The GitHub repository YoanBosko/TUBESAI contains a labelled image folder "image_machine_learning" with 4 categories: manusia AI, human real photo, pemandangan AI, landscape real photo. Examples follow, each with its label.

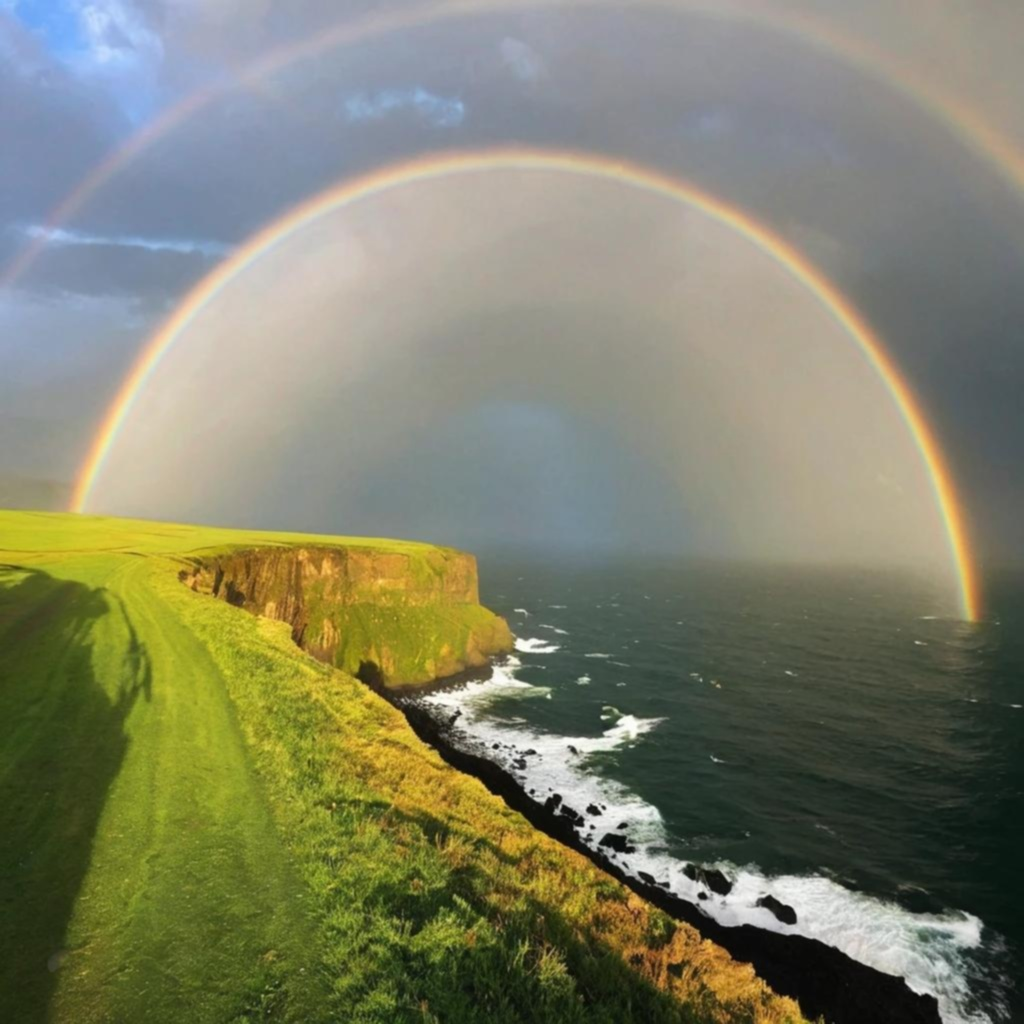
Label: pemandangan AI

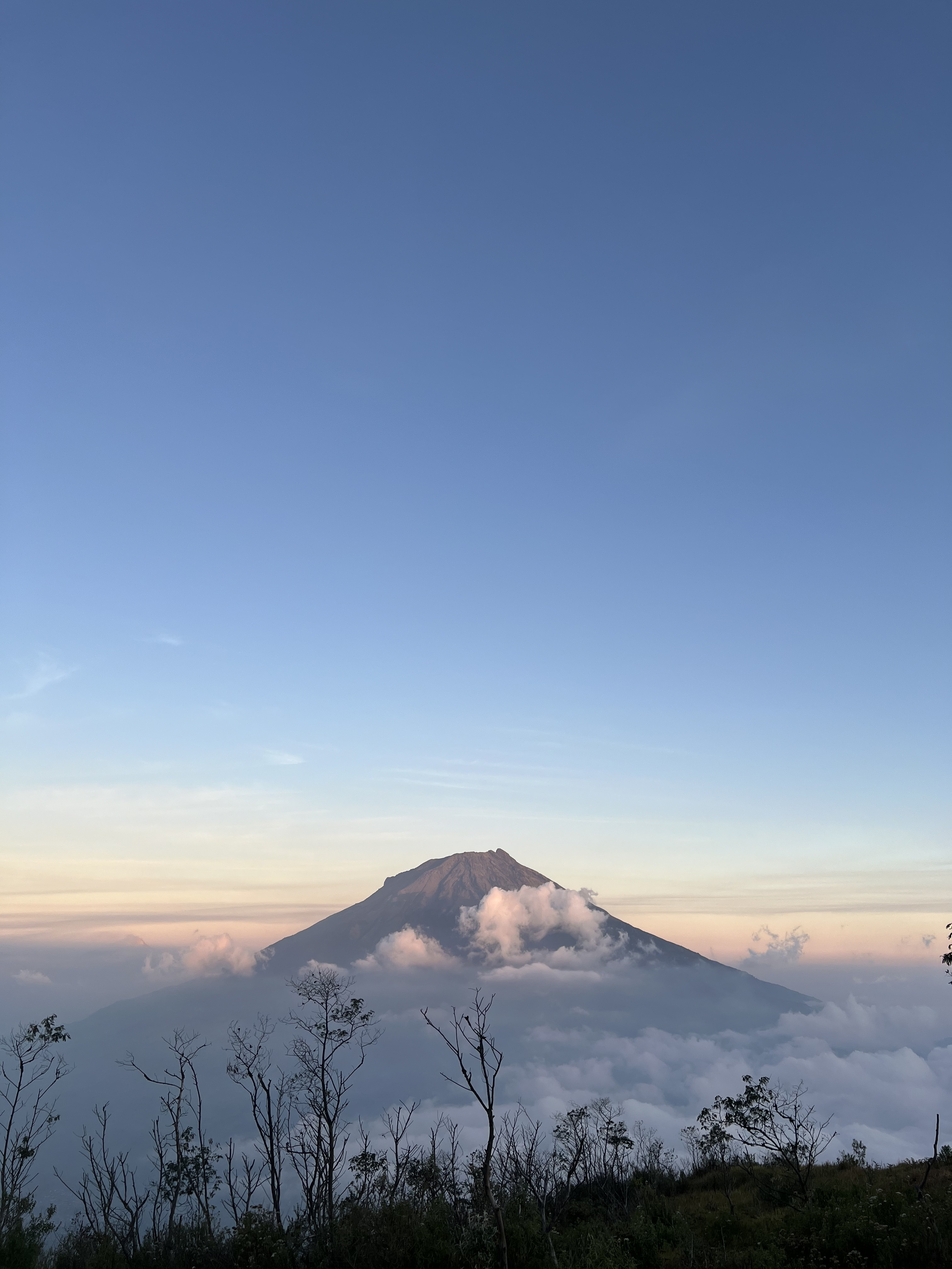
Label: landscape real photo

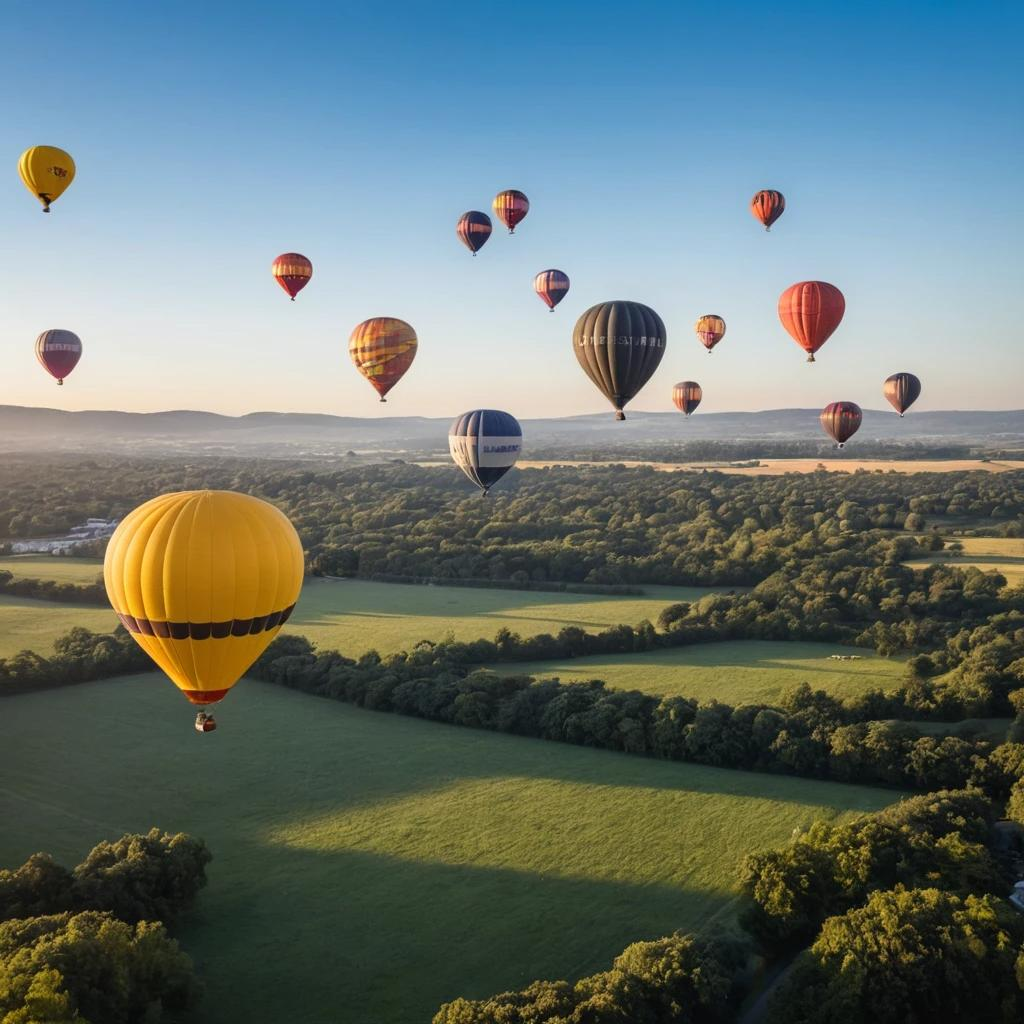
Label: pemandangan AI

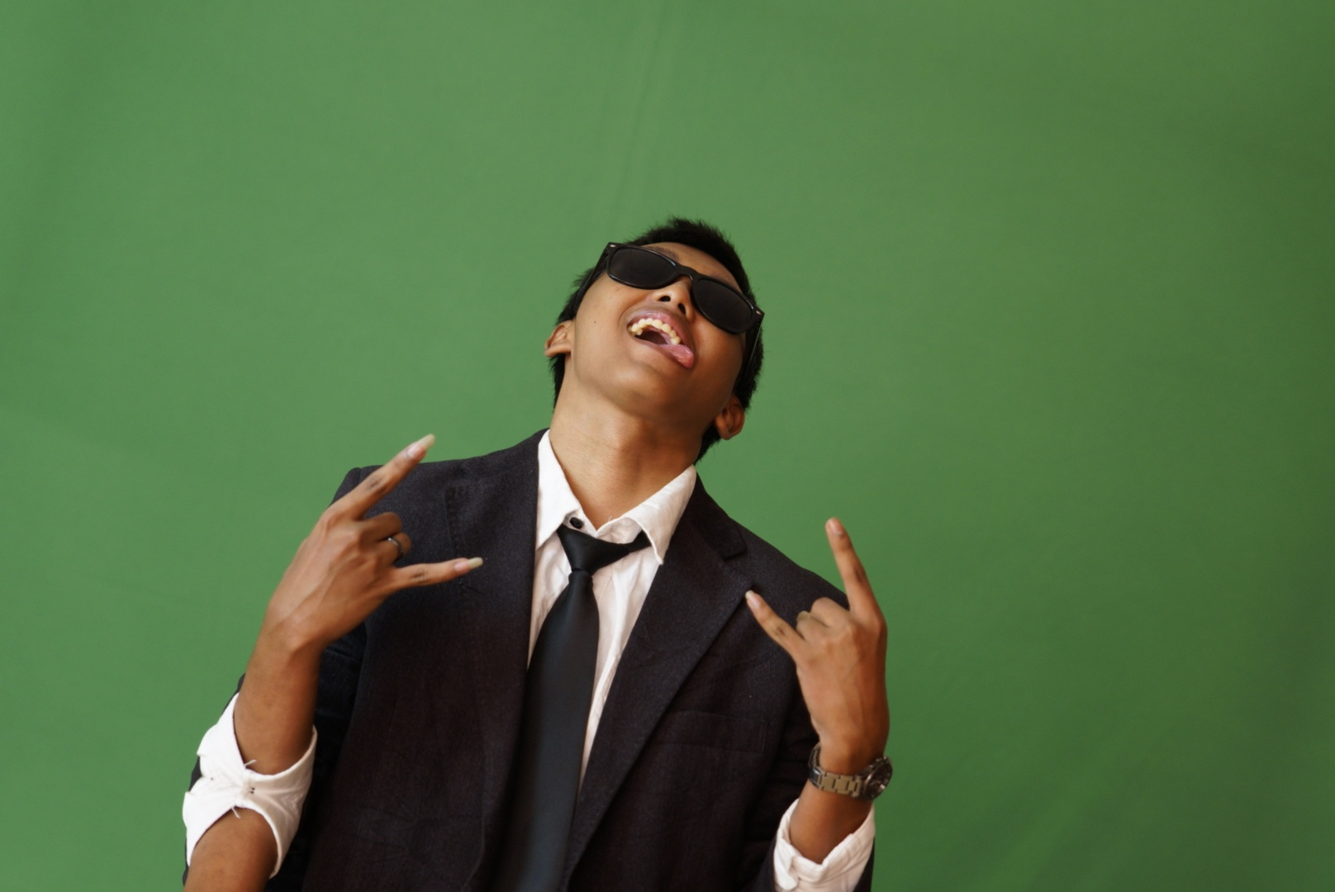
Label: human real photo

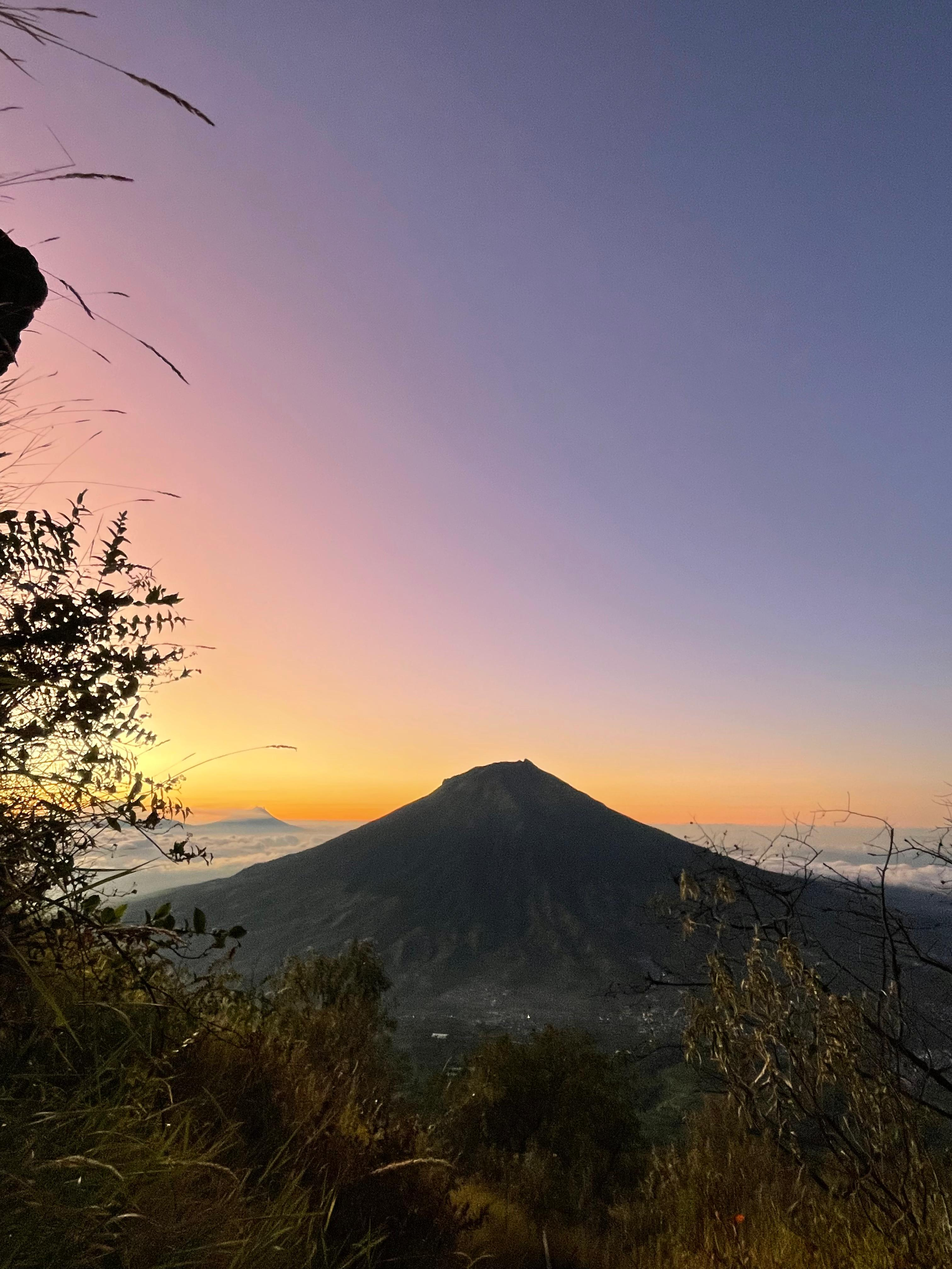
Label: landscape real photo

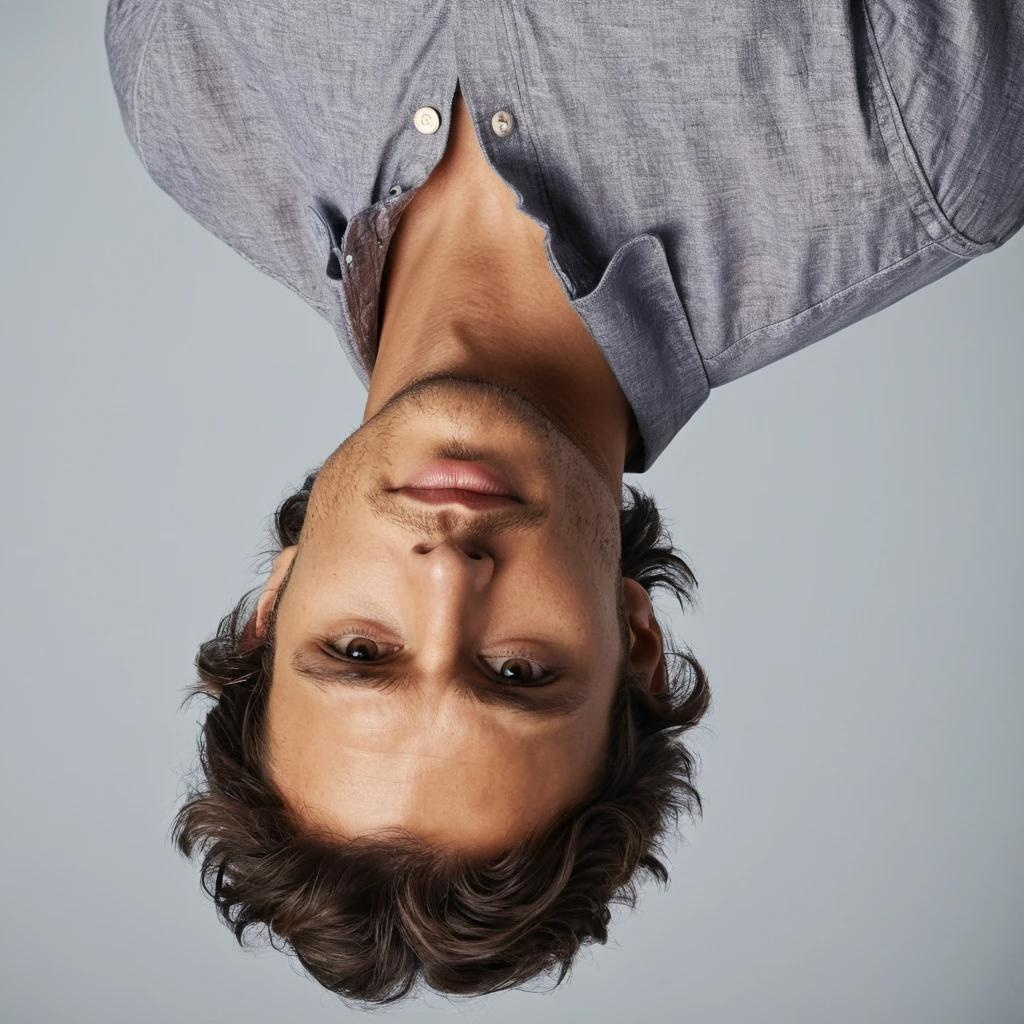
Label: manusia AI
